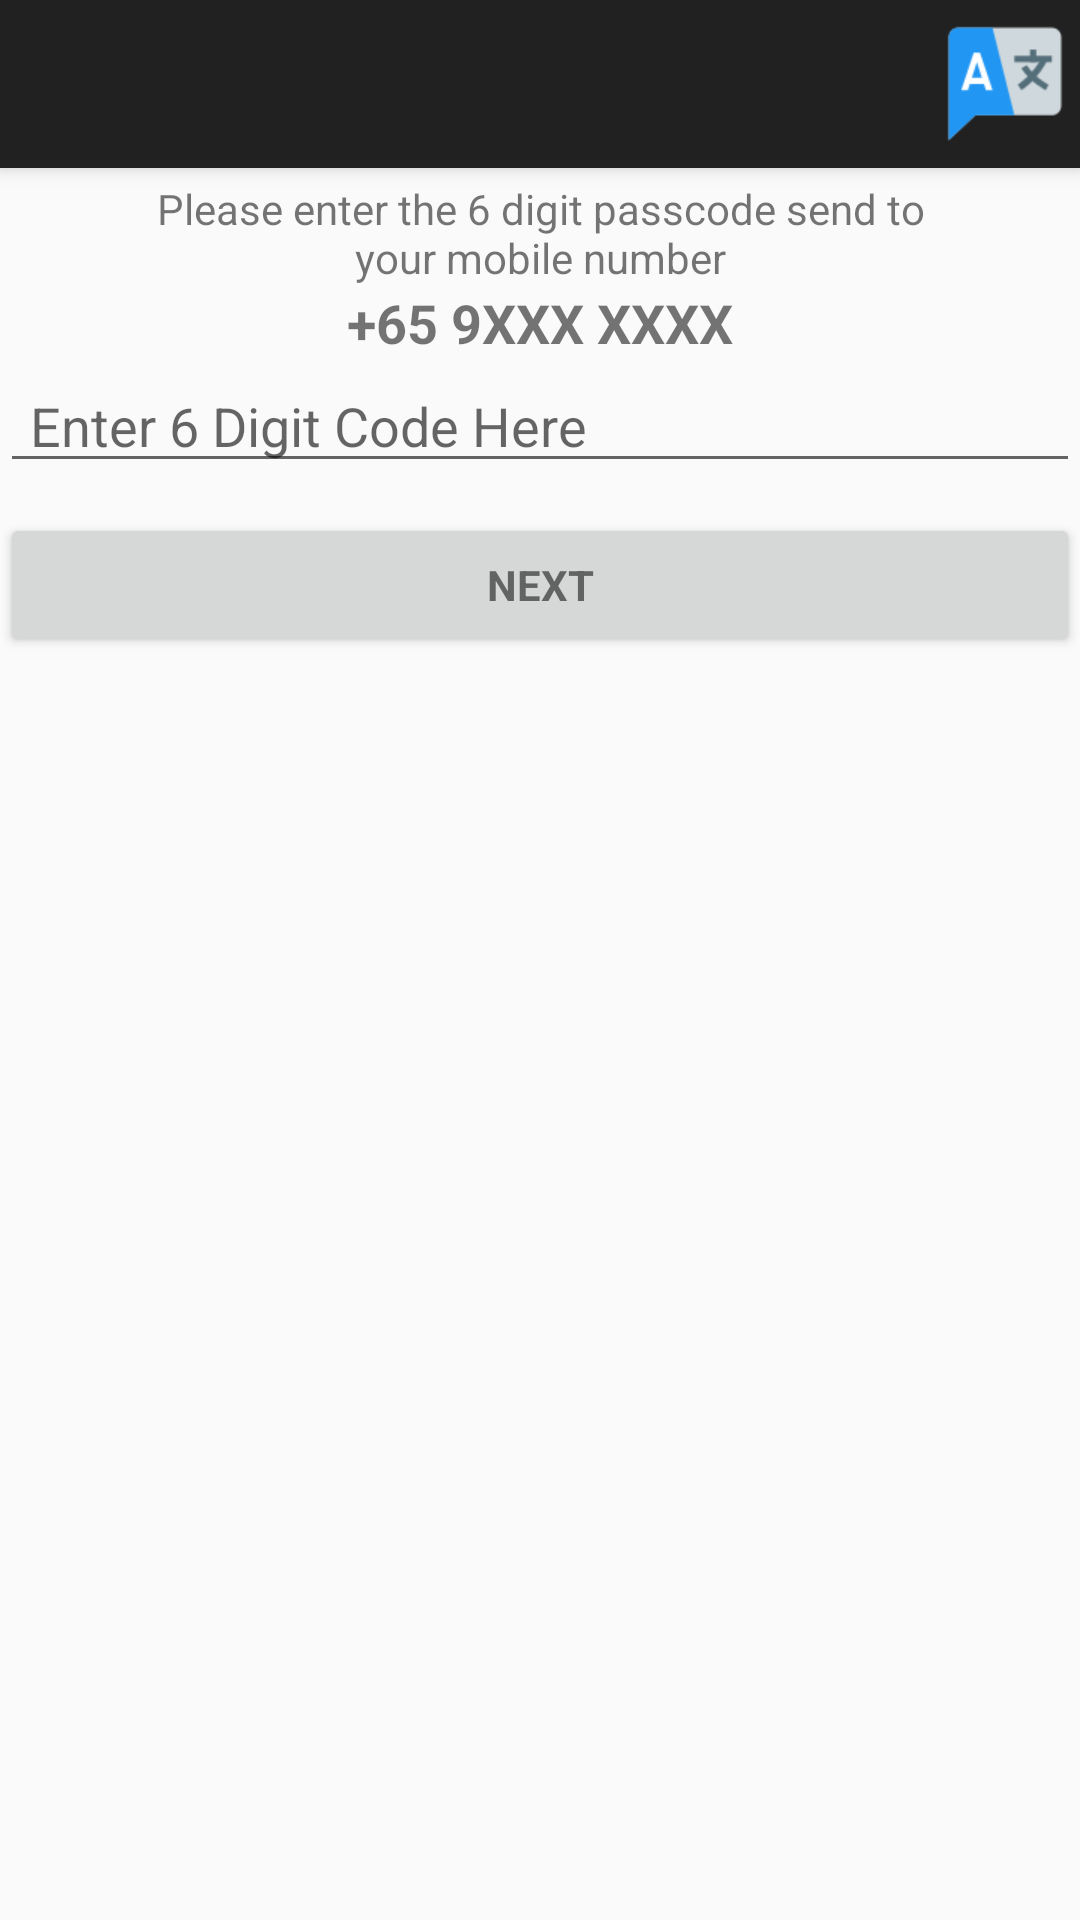

Produce the Android XML layout that renders to this screen, including the resource entries it uses.
<!-- AndroidManifest.xml: activity theme AppTheme.NoActionBar -->
<!-- res/layout/activity_verification_code.xml -->
<?xml version="1.0" encoding="utf-8"?>
<androidx.coordinatorlayout.widget.CoordinatorLayout xmlns:android="http://schemas.android.com/apk/res/android"
    xmlns:app="http://schemas.android.com/apk/res-auto"
    xmlns:tools="http://schemas.android.com/tools"
    android:layout_width="match_parent"
    android:layout_height="match_parent"
    android:fitsSystemWindows="true"
    tools:context="sg.com.commute_solutions.bustracker.fragments.LoginActivity">

    <com.google.android.material.appbar.AppBarLayout
        android:layout_width="match_parent"
        android:layout_height="wrap_content"
        android:theme="@style/AppTheme.AppBarOverlay">

        <androidx.appcompat.widget.Toolbar
            android:id="@+id/toolbar"
            android:layout_width="match_parent"
            android:layout_height="match_parent"
            app:popupTheme="@style/AppTheme.PopupOverlay">

            <ImageView
                android:id="@+id/btn_language"
                android:layout_width="50dp"
                android:layout_height="50dp"
                android:layout_gravity="end"
                android:src="@drawable/language_option" />

        </androidx.appcompat.widget.Toolbar>

    </com.google.android.material.appbar.AppBarLayout>

    <include layout="@layout/include_progress_overlay"/>

        <LinearLayout
            android:id="@+id/email_login_form"
            android:layout_width="match_parent"
            android:layout_height="match_parent"
            android:orientation="vertical"
            android:paddingTop="60dp">

            <com.google.android.material.textfield.TextInputLayout
                android:layout_width="match_parent"
                android:layout_height="wrap_content">

            </com.google.android.material.textfield.TextInputLayout>

            <com.google.android.material.textfield.TextInputLayout
                android:layout_width="match_parent"
                android:layout_height="wrap_content">

            </com.google.android.material.textfield.TextInputLayout>

            <TextView
                android:id="@+id/lblVeriCode"
                android:layout_width="match_parent"
                android:layout_height="wrap_content"
                android:paddingLeft="50dp"
                android:paddingRight="50dp"
                android:text="@string/veri_code_description"
                android:textAlignment="center"
                tools:text="@string/veri_code_description" />

            <TextView
                android:id="@+id/lblVeriCodePhone"
                android:layout_width="match_parent"
                android:layout_height="wrap_content"
                android:paddingLeft="50dp"
                android:paddingRight="50dp"
                android:text="@string/veri_code_phone_sample"
                android:textAlignment="center"
                android:textSize="18sp"
                android:textStyle="bold"
                tools:text="@string/veri_code_phone_sample" />

            <EditText
                android:id="@+id/sixDigitCode"
                android:layout_width="match_parent"
                android:layout_height="wrap_content"
                android:hint="@string/veri_code_text"
                android:inputType="number"
                android:maxLines="1"
                android:paddingLeft="10dp"
                android:paddingRight="10dp" />

            <Button
                android:id="@+id/btnNext"
                style="?android:textAppearanceSmall"
                android:layout_width="match_parent"
                android:layout_height="wrap_content"
                android:layout_marginTop="10dp"
                android:text="@string/next"
                android:textStyle="bold" />

            <ProgressBar
                android:id="@+id/codeProgressBar"
                android:layout_width="wrap_content"
                android:layout_height="wrap_content"
                android:layout_gravity="center"
                android:visibility="gone" />

            
                
                
                
                

        </LinearLayout>

    <FrameLayout
        android:id="@+id/fl_popupSelection"
        android:layout_width="match_parent"
        android:layout_height="200dp"
        android:layout_marginLeft="16dp"
        android:layout_marginTop="150dp"
        android:layout_marginRight="16dp"
        android:layout_marginBottom="72dp"
        android:background="@drawable/popover_background"
        android:clickable="true"
        android:padding="20dp"
        android:visibility="gone">

        <TextView
            android:id="@+id/txtModeTitle"
            android:layout_width="match_parent"
            android:layout_height="wrap_content"
            android:text="Please select a mode:" />

        <RadioGroup
            android:layout_width="fill_parent"
            android:layout_height="wrap_content"
            android:orientation="vertical"
            android:paddingTop="20dp">

            <RadioButton
                android:id="@+id/radio_tracker"
                android:layout_width="wrap_content"
                android:layout_height="wrap_content"
                android:onClick="onRadioButtonClicked"
                android:text="@string/radioTracker" />

            <RadioButton
                android:id="@+id/radio_charter"
                android:layout_width="wrap_content"
                android:layout_height="wrap_content"
                android:onClick="onRadioButtonClicked"
                android:text="@string/radioChartering" />
        </RadioGroup>

        <Button
            android:id="@+id/btn_Next"
            android:layout_width="match_parent"
            android:layout_height="wrap_content"
            android:layout_gravity="bottom"
            android:text="@string/next" />
    </FrameLayout>
</androidx.coordinatorlayout.widget.CoordinatorLayout>
<!-- res/layout/include_progress_overlay.xml (included above) -->
<?xml version="1.0" encoding="utf-8"?>
<FrameLayout xmlns:android="http://schemas.android.com/apk/res/android"
    android:id="@+id/progress_overlay"
    android:layout_width="match_parent"
    android:layout_height="match_parent"
    android:animateLayoutChanges="true"
    android:clickable="false"
    android:visibility="gone">

    <ProgressBar
        style="?android:attr/progressBarStyleLarge"
        android:id="@+id/progressbar"
        android:layout_gravity="center"
        android:layout_width="wrap_content"
        android:layout_height="wrap_content"
        android:indeterminate="true"
        android:indeterminateDrawable="@drawable/progress"/>

</FrameLayout>
<!-- resources referenced by this layout -->
<resources>
  <!-- drawable language_option: png bitmap (drawable, 2520 bytes) -->
  <!-- drawable popover_background (drawable) -->
  <?xml version="1.0" encoding="utf-8"?>
  <shape xmlns:android="http://schemas.android.com/apk/res/android" android:shape="rectangle">
      <solid android:color="#D5D8DC" />
      <corners android:topLeftRadius="20dp" android:topRightRadius="20dp"
          android:bottomLeftRadius="20dp" android:bottomRightRadius="20dp"/>
      <stroke android:color="#7F7F7F" android:width="1dp" />
  </shape>
  <!-- drawable progress (drawable) -->
  <?xml version="1.0" encoding="utf-8"?>
  <rotate xmlns:android="http://schemas.android.com/apk/res/android"
      android:fromDegrees="0"
      android:pivotX="50%"
      android:pivotY="50%"
      android:toDegrees="360" >
  
      <shape
          android:innerRadiusRatio="3"
          android:shape="ring"
          android:thicknessRatio="8"
          android:useLevel="false" >
  
          <size
              android:height="76dip"
              android:width="76dip" />
  
          <gradient
              android:angle="0"
              android:endColor="#FFCC00"
              android:startColor="@android:color/transparent"
              android:type="sweep"
              android:useLevel="false" />
  
      </shape>
  
  </rotate>
  <string name="next">Next</string>
  <string name="radioChartering">Chartering</string>
  <string name="radioTracker">Tracking</string>
  <string name="veri_code_description">Please enter the 6 digit passcode send to your mobile number</string>
  <string name="veri_code_phone_sample">+65 9XXX XXXX</string>
  <string name="veri_code_text">Enter 6 Digit Code Here</string>
  <style name="AppTheme.AppBarOverlay" parent="ThemeOverlay.AppCompat.Dark.ActionBar" />
  <style name="AppTheme.PopupOverlay" parent="ThemeOverlay.AppCompat.Light" />
  <style name="AppTheme.NoActionBar">
          <item name="windowActionBar">false</item>
          <item name="windowNoTitle">true</item>
      </style>
</resources>
